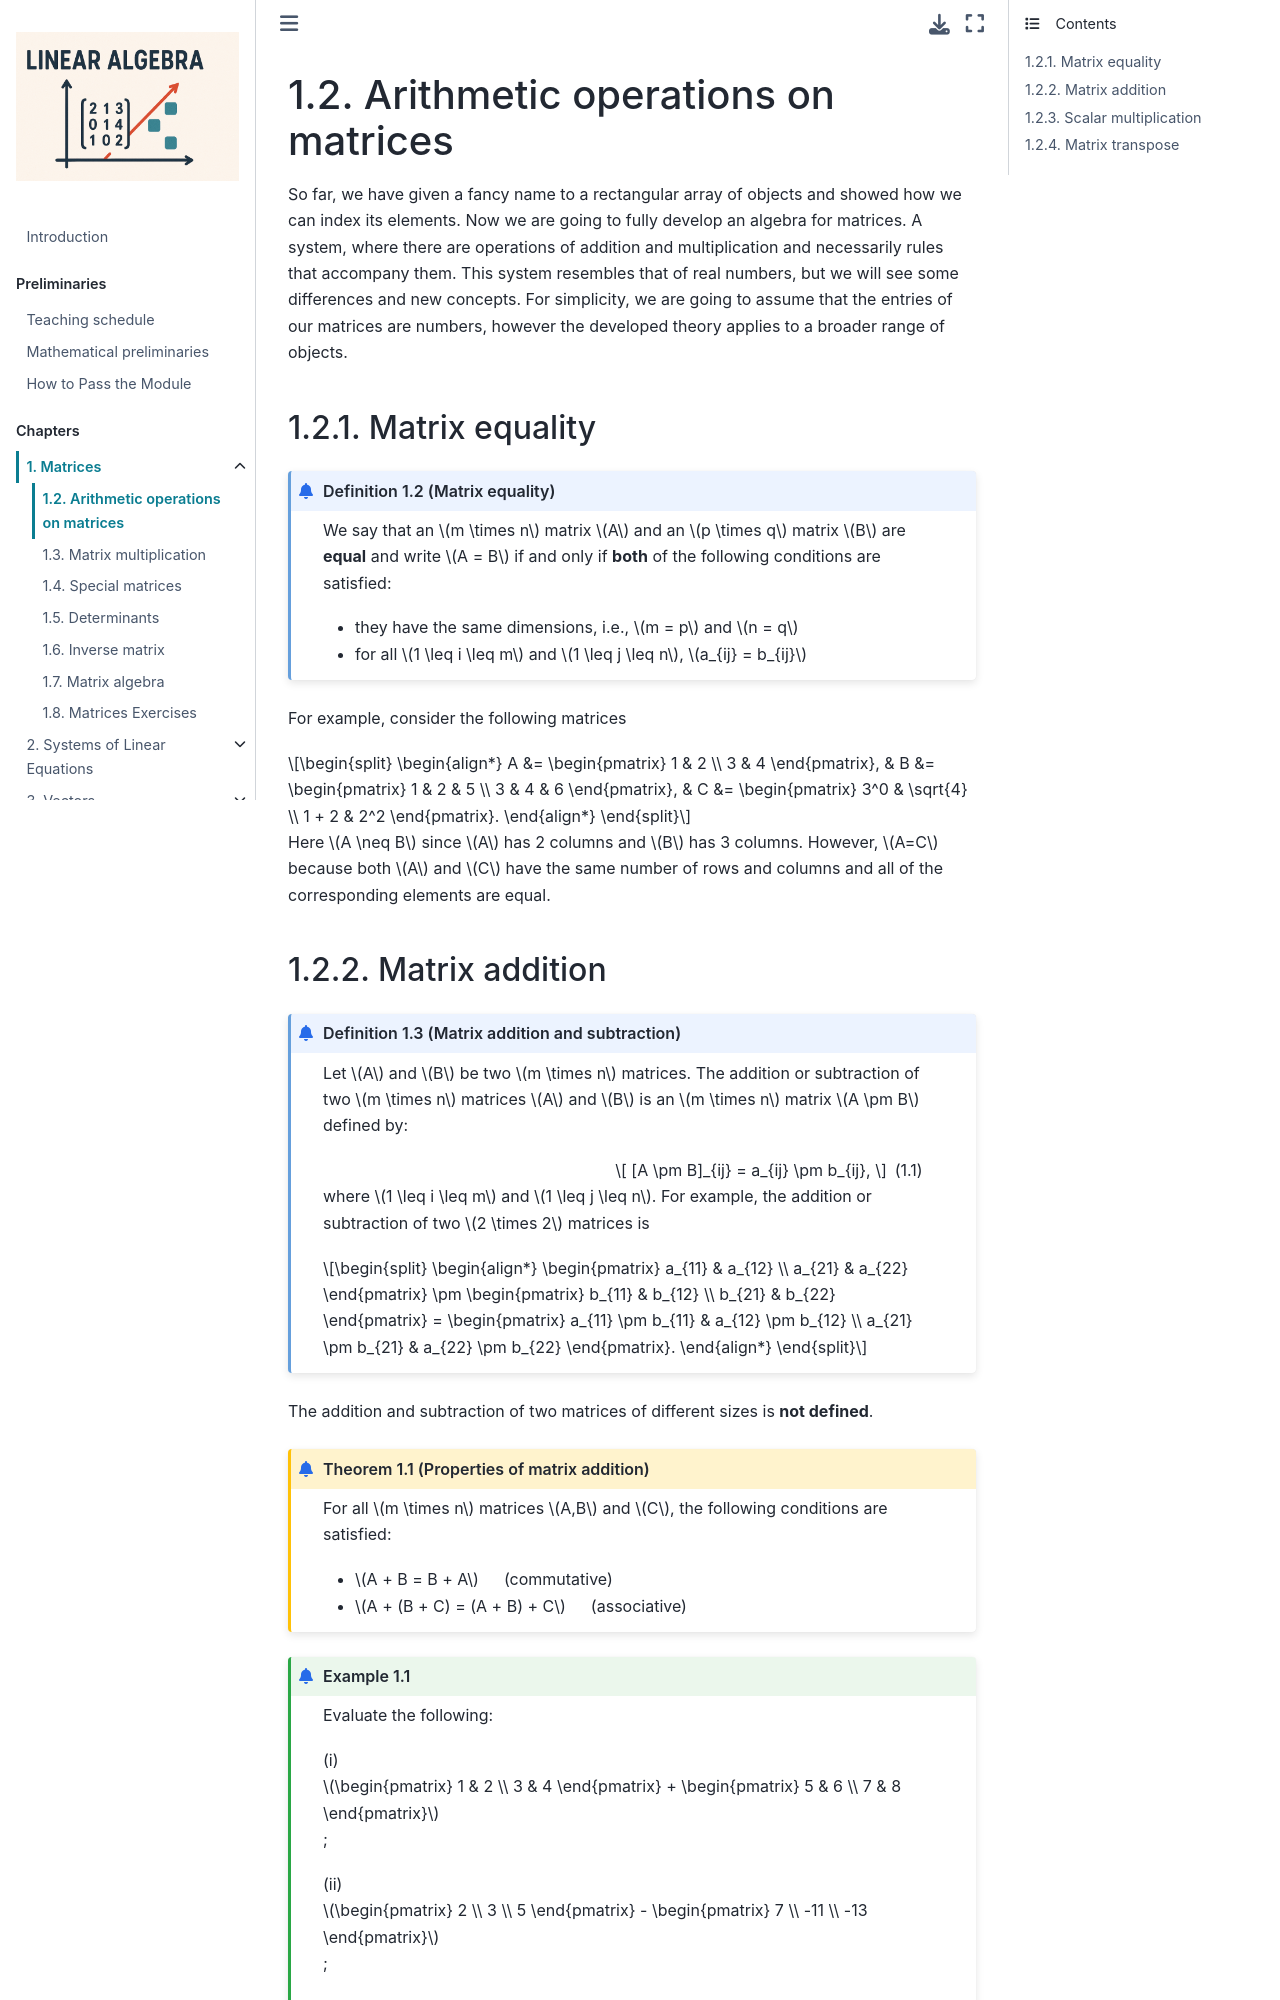

repository: jonshiach/LA-book · page: _pages/1.1_Matrix_operations.html · generator: jekyll

(matrix-operations-section)=

# Arithmetic operations on matrices

So far, we have given a fancy name to a rectangular array of objects and showed how we can index its elements. Now we are going to fully develop an algebra for matrices. A system, where there are operations of addition and multiplication and necessarily rules that accompany them. This system resembles that of real numbers but we will see some differences and new concepts. For simplicity, we are going to assume that the entries of our matrices are numbers, however the developed theory applies to a broader range of objects.

```{index} Matrix ; equality
```

## Matrix equality

```{prf:definition} Matrix equality
:label: matrix-equality-definition

We say that an $m \times n$ matrix $A$ and an $p \times q$ matrix $B$ are **equal** and write $A = B$ if and only if **both** of the following conditions are satisfied:

- they have the same dimensions, i.e., $m = p$ and $n = q$
- for all $1 \leq i \leq m$ and $1 \leq j \leq n$, $a_{ij} = b_{ij}$
```

For example, consider the following matrices

$$ \begin{align*}
    A &= \begin{pmatrix} 1 & 2 \\ 3 & 4 \end{pmatrix}, &
    B &= \begin{pmatrix} 1 & 2 & 5 \\ 3 & 4 & 6 \end{pmatrix}, &
    C &= \begin{pmatrix} 3^0 & \sqrt{4} \\ 1 + 2 & 2^2 \end{pmatrix}.
\end{align*} $$

Here $A \neq B$ since $A$ has 2 columns and $B$ has 3 columns. However, $A=C$ because both $A$ and $C$ have the same number of rows and columns and all of the corresponding elements are equal.

(matrix-addition-section)=

```{index} Matrix ; addition
```
